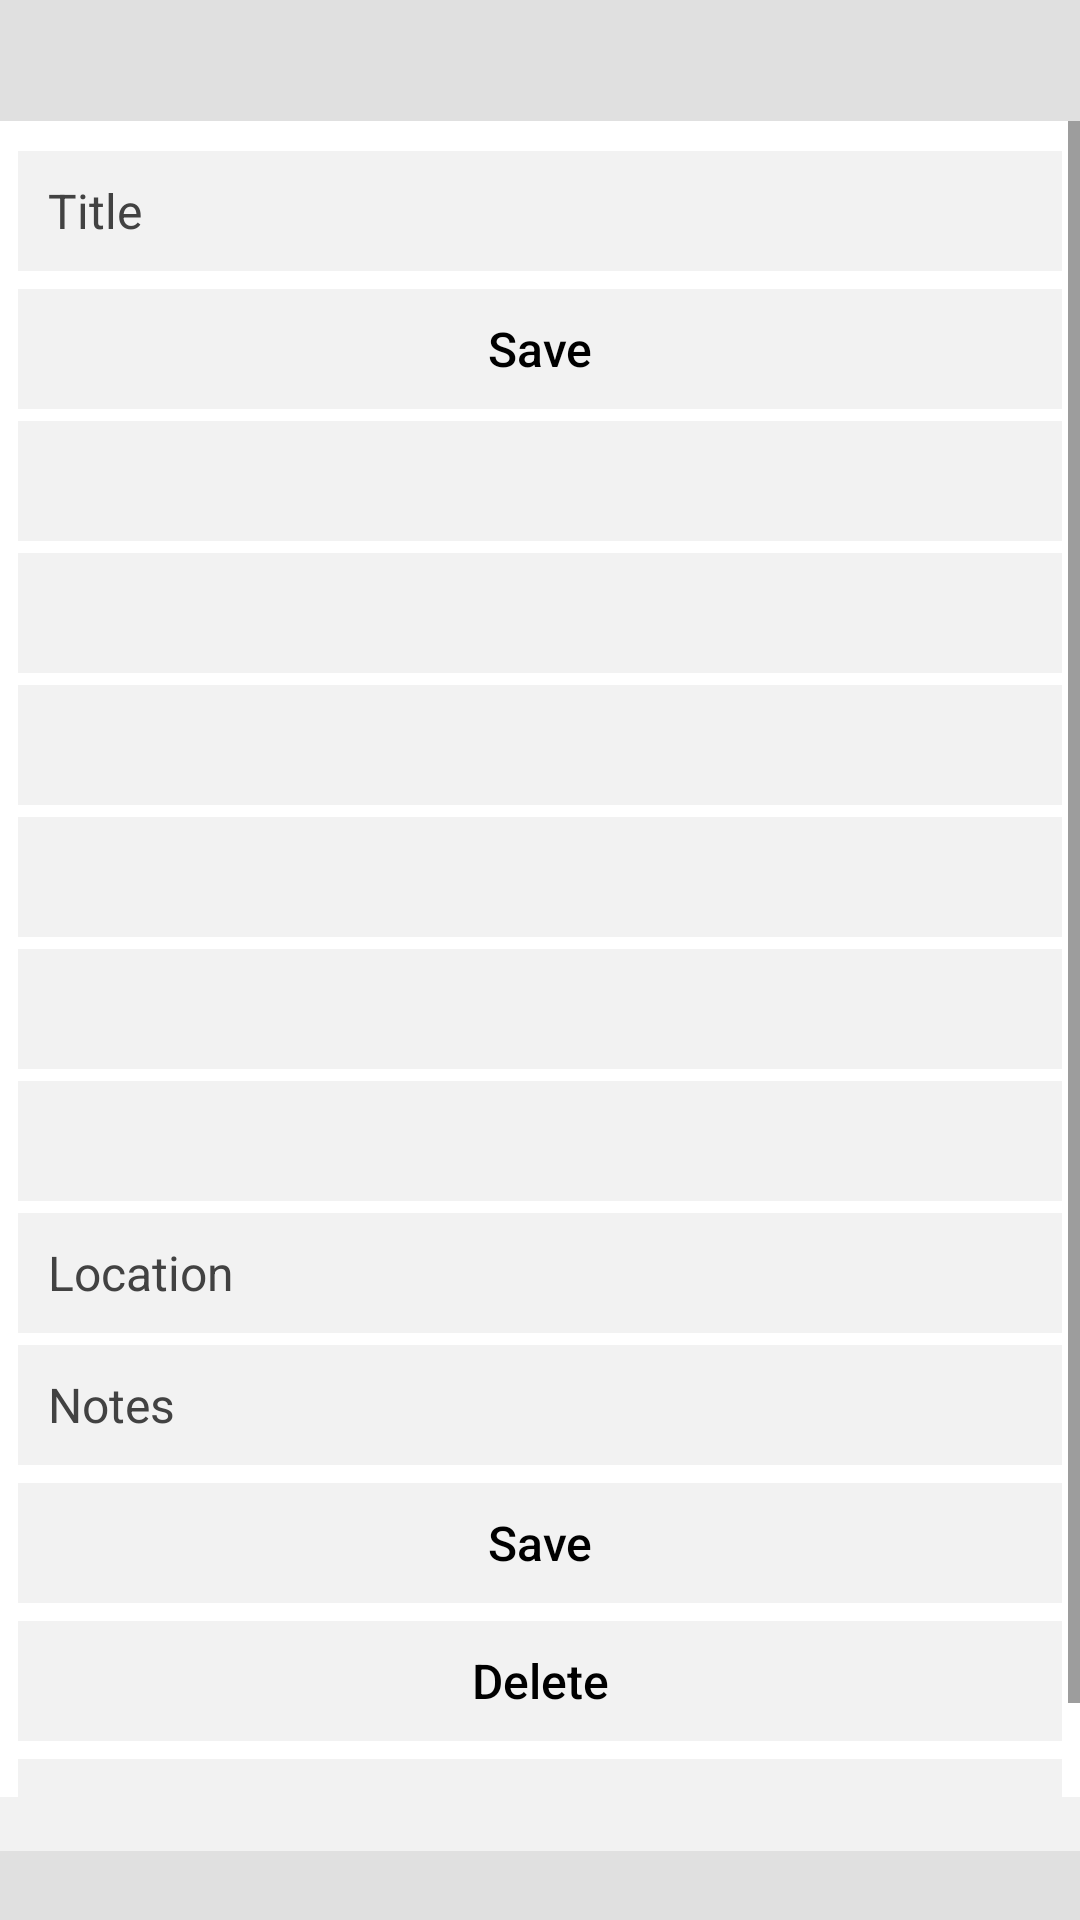

Here is an Android app screen rendered from its layout file. Give the layout XML and the strings, colors and styles it references.
<!-- AndroidManifest.xml: application theme AppTheme -->
<!-- res/layout/activity_event_edit.xml -->
<?xml version="1.0" encoding="utf-8"?>
<LinearLayout xmlns:android="http://schemas.android.com/apk/res/android"
    android:layout_width="match_parent"
    android:layout_height="match_parent"
    android:background="?attr/tcBackground"
    android:orientation="vertical">

    <include layout="@layout/title_bar" />

    <ScrollView
        android:id="@+id/scroll"
        android:layout_width="match_parent"
        android:layout_height="0dp"
        android:layout_weight="1"
        android:overScrollMode="never">

        <LinearLayout
            android:layout_width="match_parent"
            android:layout_height="wrap_content"
            android:descendantFocusability="afterDescendants"
            android:orientation="vertical"
            android:padding="@dimen/gutter">

            <EditText
                android:id="@+id/title_field"
                style="@style/EditField"
                android:hint="@string/event_title_hint"
                android:inputType="textCapSentences" />

            
            <Button android:id="@+id/save_top" style="@style/RowButton" android:text="@string/feed_save" />

            <TextView android:id="@+id/all_day" style="@style/StepperRow" />
            <TextView android:id="@+id/start_date" style="@style/StepperRow" />
            <TextView android:id="@+id/start_time" style="@style/StepperRow" />
            <TextView android:id="@+id/end_date" style="@style/StepperRow" />
            <TextView android:id="@+id/end_time" style="@style/StepperRow" />
            <TextView android:id="@+id/repeat" style="@style/StepperRow" />

            <EditText
                android:id="@+id/location_field"
                style="@style/EditField"
                android:hint="@string/event_location_hint"
                android:inputType="textCapSentences" />

            <EditText
                android:id="@+id/notes_field"
                style="@style/EditField"
                android:hint="@string/event_notes_hint"
                android:inputType="textCapSentences|textMultiLine"
                android:maxLines="4" />

            <TextView
                android:id="@+id/error"
                android:layout_width="match_parent"
                android:layout_height="wrap_content"
                android:textColor="?attr/tcError"
                android:textSize="@dimen/text_meta"
                android:visibility="gone" />

            <Button android:id="@+id/save" style="@style/RowButton" android:text="@string/feed_save" />
            <Button android:id="@+id/delete" style="@style/RowButton" android:text="@string/delete" />
            <Button android:id="@+id/cancel" style="@style/RowButton" android:text="@string/feed_cancel" />
        </LinearLayout>
    </ScrollView>

    
    <TextView
        android:id="@+id/hint"
        android:layout_width="match_parent"
        android:layout_height="18dp"
        android:background="?attr/tcSurface"
        android:ellipsize="end"
        android:maxLines="1"
        android:paddingStart="@dimen/gutter"
        android:paddingEnd="@dimen/gutter"
        android:textColor="?attr/tcTextSecondary"
        android:textSize="11sp" />

    <include layout="@layout/softkey_bar" />
</LinearLayout>
<!-- res/layout/title_bar.xml (included above) -->
<?xml version="1.0" encoding="utf-8"?>
<LinearLayout xmlns:android="http://schemas.android.com/apk/res/android"
    android:layout_width="match_parent"
    android:layout_height="wrap_content"
    android:background="?attr/tcSurfaceHeader"
    android:focusable="false"
    android:orientation="vertical"
    android:paddingStart="@dimen/gutter"
    android:paddingEnd="@dimen/gutter">

    <TextView
        android:id="@+id/title"
        android:layout_width="match_parent"
        android:layout_height="wrap_content"
        android:ellipsize="end"
        android:maxLines="1"
        android:textColor="?attr/tcTextPrimary"
        android:textSize="@dimen/text_header" />

    <TextView
        android:id="@+id/status"
        android:layout_width="match_parent"
        android:layout_height="16dp"
        android:ellipsize="end"
        android:maxLines="1"
        android:textColor="?attr/tcTextSecondary"
        android:textSize="11sp" />
</LinearLayout>
<!-- res/layout/softkey_bar.xml (included above) -->
<?xml version="1.0" encoding="utf-8"?>
<LinearLayout xmlns:android="http://schemas.android.com/apk/res/android"
    android:id="@+id/softkey_bar"
    android:layout_width="match_parent"
    android:layout_height="wrap_content"
    android:background="?attr/tcSurfaceHeader"
    android:focusable="false"
    android:orientation="horizontal"
    android:paddingStart="@dimen/gutter"
    android:paddingEnd="@dimen/gutter">

    <TextView
        android:id="@+id/softkey_left"
        style="@style/Softkey"
        android:gravity="start" />

    <TextView
        android:id="@+id/softkey_center"
        style="@style/Softkey"
        android:gravity="center"
        android:textColor="?attr/tcTextPrimary" />

    <TextView
        android:id="@+id/softkey_right"
        style="@style/Softkey"
        android:gravity="end" />
</LinearLayout>
<!-- resources referenced by this layout -->
<resources>
  <dimen name="gutter">6dp</dimen>
  <dimen name="text_header">18sp</dimen>
  <dimen name="text_meta">13sp</dimen>
  <string name="delete">Delete</string>
  <string name="event_location_hint">Location</string>
  <string name="event_notes_hint">Notes</string>
  <string name="event_title_hint">Title</string>
  <string name="feed_cancel">Cancel</string>
  <string name="feed_save">Save</string>
  <style name="Softkey">
          <item name="android:layout_width">0dp</item>
          <item name="android:layout_height">wrap_content</item>
          <item name="android:layout_weight">1</item>
          <item name="android:focusable">false</item>
          <item name="android:maxLines">1</item>
          <item name="android:ellipsize">end</item>
          <item name="android:textColor">?attr/tcAccentText</item>
          <item name="android:textSize">@dimen/text_softkey</item>
          <item name="android:paddingTop">2dp</item>
          <item name="android:paddingBottom">2dp</item>
      </style>
  <style name="AppTheme" parent="AppTheme.Light" />
  <!-- drawable focus_selector (drawable) -->
  <?xml version="1.0" encoding="utf-8"?>
  <selector xmlns:android="http://schemas.android.com/apk/res/android">
      <item android:state_focused="true" android:drawable="@drawable/focus_highlight" />
      <item>
          <shape android:shape="rectangle">
              <solid android:color="?attr/tcSurface" />
          </shape>
      </item>
  </selector>
  <dimen name="row_min_height">40dp</dimen>
  <dimen name="text_body">16sp</dimen>
  <dimen name="text_softkey">14sp</dimen>
  <!-- drawable focus_highlight (drawable) -->
  <?xml version="1.0" encoding="utf-8"?>
  <layer-list xmlns:android="http://schemas.android.com/apk/res/android">
      <item>
          <shape android:shape="rectangle">
              <solid android:color="?attr/tcFocusFill" />
              <stroke android:width="2dp" android:color="?attr/tcAccent" />
          </shape>
      </item>
      <item android:gravity="start|fill_vertical" android:width="@dimen/focus_bar">
          <shape android:shape="rectangle">
              <solid android:color="?attr/tcAccent" />
          </shape>
      </item>
  </layer-list>
  <color name="light_background">#FFFFFFFF</color>
  <color name="light_surface">#FFF2F2F2</color>
  <color name="light_surface_header">#FFE0E0E0</color>
  <color name="light_text_primary">#FF000000</color>
  <color name="light_text_secondary">#FF424242</color>
  <color name="light_accent">#FF00796B</color>
  <color name="light_accent_text">#FF00574B</color>
  <color name="light_on_accent">#FFFFFFFF</color>
  <color name="light_focus_fill">#3300796B</color>
  <color name="light_error">#FFB71C1C</color>
  <color name="light_divider">#FFCCCCCC</color>
  <color name="light_grid_line">#FFBDBDBD</color>
  <color name="light_out_of_month">#FFEEEEEE</color>
  <dimen name="focus_bar">6dp</dimen>
  <style name="DialogList" parent="@android:style/Widget.Material.ListView">
          <item name="android:listSelector">@drawable/list_row_selector</item>
          <item name="android:drawSelectorOnTop">true</item>
      </style>
  <!-- drawable list_row_selector (drawable) -->
  <?xml version="1.0" encoding="utf-8"?>
  <selector xmlns:android="http://schemas.android.com/apk/res/android">
      <item android:state_focused="true" android:drawable="@drawable/focus_highlight" />
      <item android:state_pressed="true" android:drawable="@drawable/focus_highlight" />
      <item android:state_selected="true" android:drawable="@drawable/focus_highlight" />
      <item android:drawable="@android:color/transparent" />
  </selector>
</resources>
